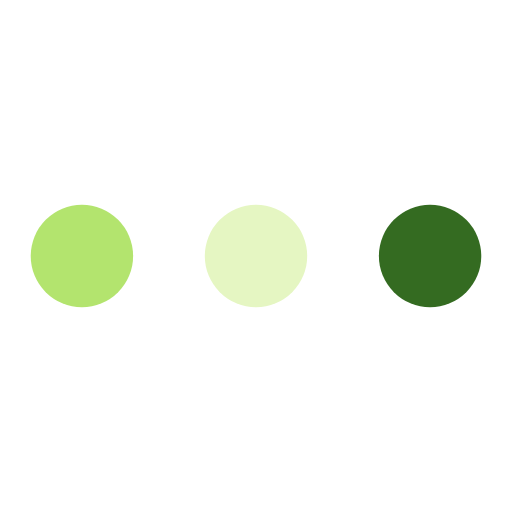
t = 0.00 s
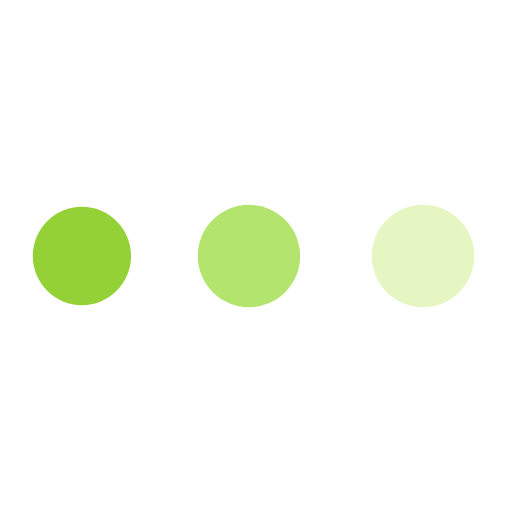
t = 0.19 s
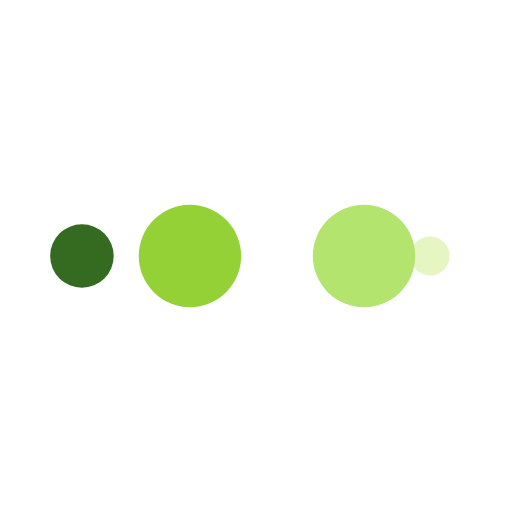
t = 0.32 s
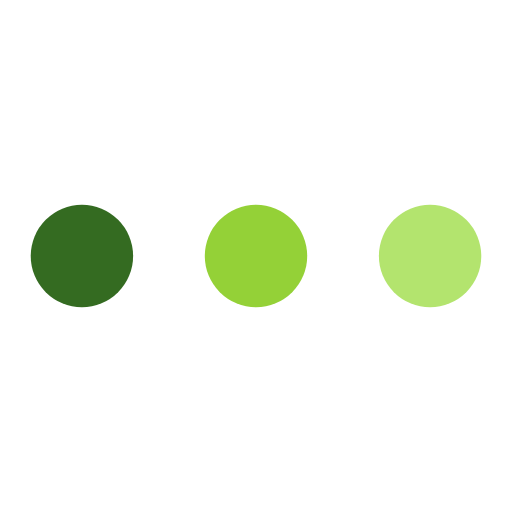
t = 0.51 s
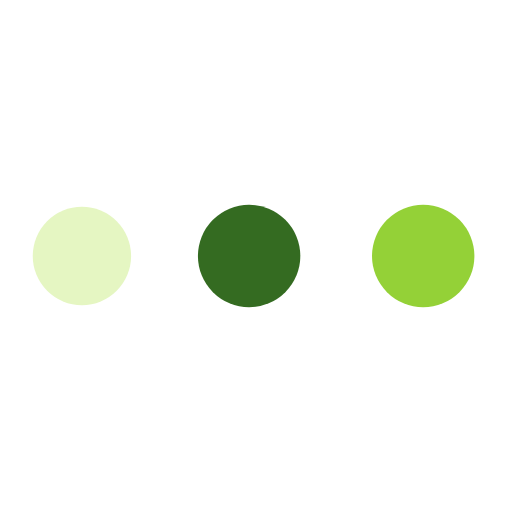
t = 0.70 s
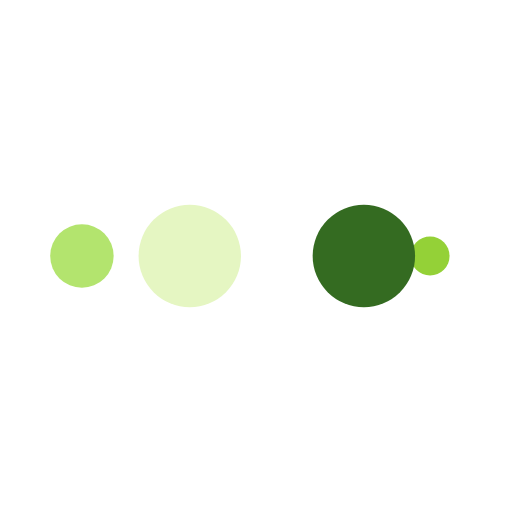
t = 0.83 s

The animated SVG that drew these frames (rendered in a browser with its animation timeline set to each time). Animation: 10 SMIL elements (animate=10); one cycle of 1.02 s, repeats indefinitely.

<?xml version="1.0" encoding="utf-8"?>
<svg xmlns="http://www.w3.org/2000/svg" xmlns:xlink="http://www.w3.org/1999/xlink" style="margin: auto; display: block; shape-rendering: auto;" width="210px" height="210px" viewBox="0 0 100 100" preserveAspectRatio="xMidYMid">
<circle cx="84" cy="50" r="10" fill="#346b21">
    <animate attributeName="r" repeatCount="indefinite" dur="0.25510204081632654s" calcMode="spline" keyTimes="0;1" values="10;0" keySplines="0 0.5 0.5 1" begin="0s"></animate>
    <animate attributeName="fill" repeatCount="indefinite" dur="1.0204081632653061s" calcMode="discrete" keyTimes="0;0.25;0.5;0.75;1" values="#346b21;#e5f6c2;#b3e46e;#94d137;#346b21" begin="0s"></animate>
</circle><circle cx="16" cy="50" r="10" fill="#346b21">
  <animate attributeName="r" repeatCount="indefinite" dur="1.0204081632653061s" calcMode="spline" keyTimes="0;0.25;0.5;0.75;1" values="0;0;10;10;10" keySplines="0 0.5 0.5 1;0 0.5 0.5 1;0 0.5 0.5 1;0 0.5 0.5 1" begin="0s"></animate>
  <animate attributeName="cx" repeatCount="indefinite" dur="1.0204081632653061s" calcMode="spline" keyTimes="0;0.25;0.5;0.75;1" values="16;16;16;50;84" keySplines="0 0.5 0.5 1;0 0.5 0.5 1;0 0.5 0.5 1;0 0.5 0.5 1" begin="0s"></animate>
</circle><circle cx="50" cy="50" r="10" fill="#94d137">
  <animate attributeName="r" repeatCount="indefinite" dur="1.0204081632653061s" calcMode="spline" keyTimes="0;0.25;0.5;0.75;1" values="0;0;10;10;10" keySplines="0 0.5 0.5 1;0 0.5 0.5 1;0 0.5 0.5 1;0 0.5 0.5 1" begin="-0.25510204081632654s"></animate>
  <animate attributeName="cx" repeatCount="indefinite" dur="1.0204081632653061s" calcMode="spline" keyTimes="0;0.25;0.5;0.75;1" values="16;16;16;50;84" keySplines="0 0.5 0.5 1;0 0.5 0.5 1;0 0.5 0.5 1;0 0.5 0.5 1" begin="-0.25510204081632654s"></animate>
</circle><circle cx="84" cy="50" r="10" fill="#b3e46e">
  <animate attributeName="r" repeatCount="indefinite" dur="1.0204081632653061s" calcMode="spline" keyTimes="0;0.25;0.5;0.75;1" values="0;0;10;10;10" keySplines="0 0.5 0.5 1;0 0.5 0.5 1;0 0.5 0.5 1;0 0.5 0.5 1" begin="-0.5102040816326531s"></animate>
  <animate attributeName="cx" repeatCount="indefinite" dur="1.0204081632653061s" calcMode="spline" keyTimes="0;0.25;0.5;0.75;1" values="16;16;16;50;84" keySplines="0 0.5 0.5 1;0 0.5 0.5 1;0 0.5 0.5 1;0 0.5 0.5 1" begin="-0.5102040816326531s"></animate>
</circle><circle cx="16" cy="50" r="10" fill="#e5f6c2">
  <animate attributeName="r" repeatCount="indefinite" dur="1.0204081632653061s" calcMode="spline" keyTimes="0;0.25;0.5;0.75;1" values="0;0;10;10;10" keySplines="0 0.5 0.5 1;0 0.5 0.5 1;0 0.5 0.5 1;0 0.5 0.5 1" begin="-0.7653061224489796s"></animate>
  <animate attributeName="cx" repeatCount="indefinite" dur="1.0204081632653061s" calcMode="spline" keyTimes="0;0.25;0.5;0.75;1" values="16;16;16;50;84" keySplines="0 0.5 0.5 1;0 0.5 0.5 1;0 0.5 0.5 1;0 0.5 0.5 1" begin="-0.7653061224489796s"></animate>
</circle>
<!-- [ldio] generated by https://loading.io/ --></svg>
